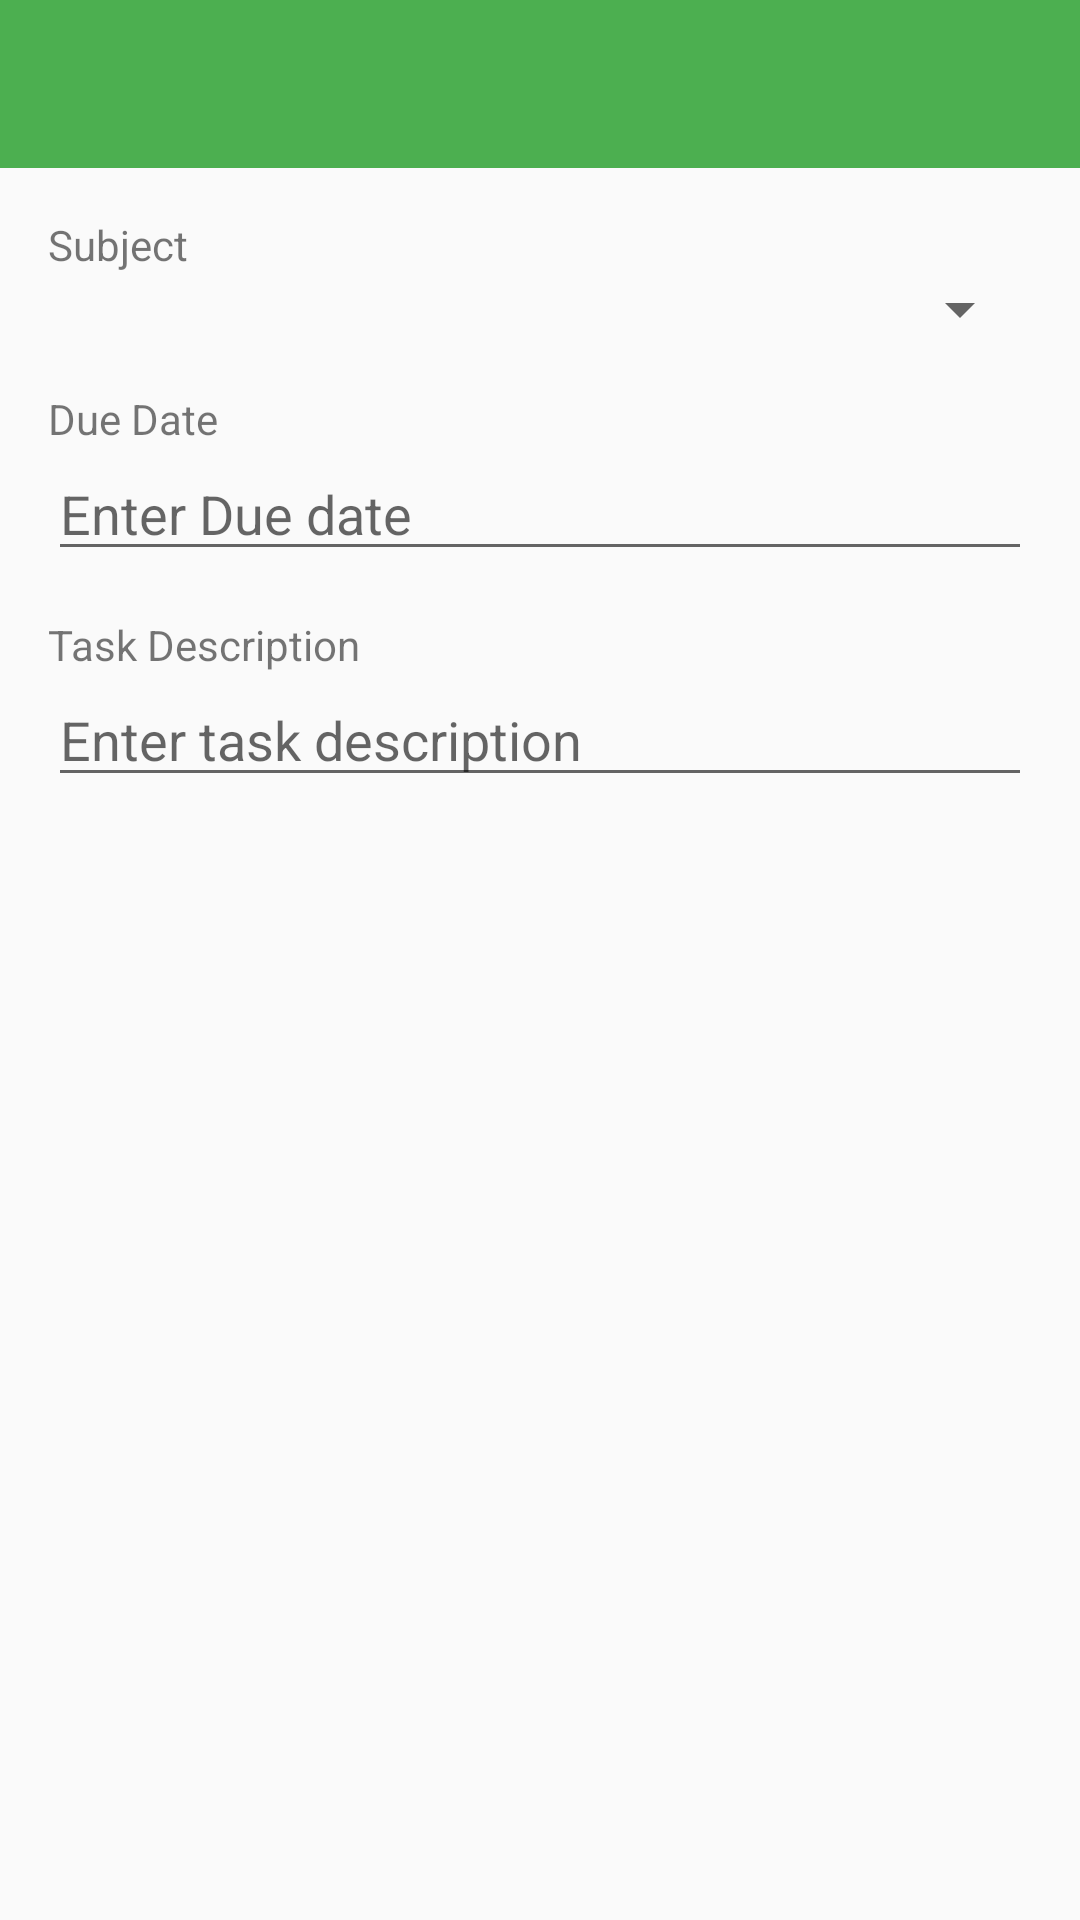

Produce the Android XML layout that renders to this screen, including the resource entries it uses.
<!-- AndroidManifest.xml: application theme AppTheme -->
<!-- res/layout/add_or_edit_task.xml -->
<RelativeLayout xmlns:android="http://schemas.android.com/apk/res/android"
    xmlns:app="http://schemas.android.com/apk/res-auto"
    xmlns:tools="http://schemas.android.com/tools"
    android:layout_width="match_parent"
    android:layout_height="match_parent"
    android:orientation="vertical"
    tools:context="org.homeworkmanager.TaskAdd">

    <android.support.v7.widget.Toolbar
        android:id="@+id/action_bar"
        android:layout_width="match_parent"
        android:layout_height="wrap_content"
        android:background="@color/primary"
        android:minHeight="?attr/actionBarSize"
        android:theme="@style/ThemeOverlay.AppCompat.Dark.ActionBar"
        app:popupTheme="@style/ThemeOverlay.AppCompat.Light"
        app:theme="@style/ThemeOverlay.AppCompat.Dark.ActionBar" />

    <LinearLayout
        android:layout_width="match_parent"
        android:layout_height="match_parent"
        android:layout_below="@id/action_bar"
        android:orientation="vertical"
        android:paddingBottom="@dimen/activity_vertical_margin"
        android:paddingLeft="@dimen/activity_horizontal_margin"
        android:paddingRight="@dimen/activity_horizontal_margin"
        android:paddingTop="@dimen/activity_vertical_margin"
        tools:context="org.homeworkmanager.TaskAdd"
        android:weightSum="1">

        <TextView
            android:layout_width="match_parent"
            android:layout_height="wrap_content"
            android:text="@string/subject_heading" />

        <Spinner
            android:id="@+id/subject_input"
            android:layout_width="match_parent"
            android:layout_height="wrap_content" />

        <Space
            android:layout_width="match_parent"
            android:layout_height="@dimen/task_add_input_seperator_height" />

        <TextView
            android:layout_width="match_parent"
            android:layout_height="wrap_content"
            android:text="@string/due_date_heading" />

        <android.widget.EditText
            android:id="@+id/due_date_input"
            android:layout_width="match_parent"
            android:layout_height="wrap_content"
            android:focusable="false"
            android:hint="@string/due_date_input"
            android:inputType="date"
            android:onClick="onDueDateClicked" />

        <Space
            android:layout_width="match_parent"
            android:layout_height="@dimen/task_add_input_seperator_height" />

        <TextView
            android:layout_width="match_parent"
            android:layout_height="wrap_content"
            android:text="@string/description_heading" />

        <EditText
            android:id="@+id/description_input"
            android:layout_width="match_parent"
            android:layout_height="wrap_content"
            android:hint="@string/description_input"
            android:inputType="textMultiLine" />

        <ImageView
            android:id="@+id/image_preview"
            android:layout_width="211dp"
            android:layout_height="160dp"
            android:onClick="onPhotoClick"/>
    </LinearLayout>
</RelativeLayout>
<!-- resources referenced by this layout -->
<resources>
  <color name="primary">#4CAF50</color>
  <dimen name="activity_horizontal_margin">16dp</dimen>
  <dimen name="activity_vertical_margin">16dp</dimen>
  <dimen name="task_add_input_seperator_height">15dp</dimen>
  <string name="description_heading">Task Description</string>
  <string name="description_input">Enter task description</string>
  <string name="due_date_heading">Due Date</string>
  <string name="due_date_input">Enter Due date</string>
  <string name="subject_heading">Subject</string>
  <style name="AppTheme" parent="Theme.AppCompat.Light.NoActionBar">
          <item name="colorPrimary">@color/primary</item>
          <item name="colorPrimaryDark">@color/primary_dark</item>
          <item name="colorAccent">@color/accent</item>
      </style>
  <color name="primary_dark">#388E3C</color>
  <color name="accent">#FF5722</color>
</resources>
